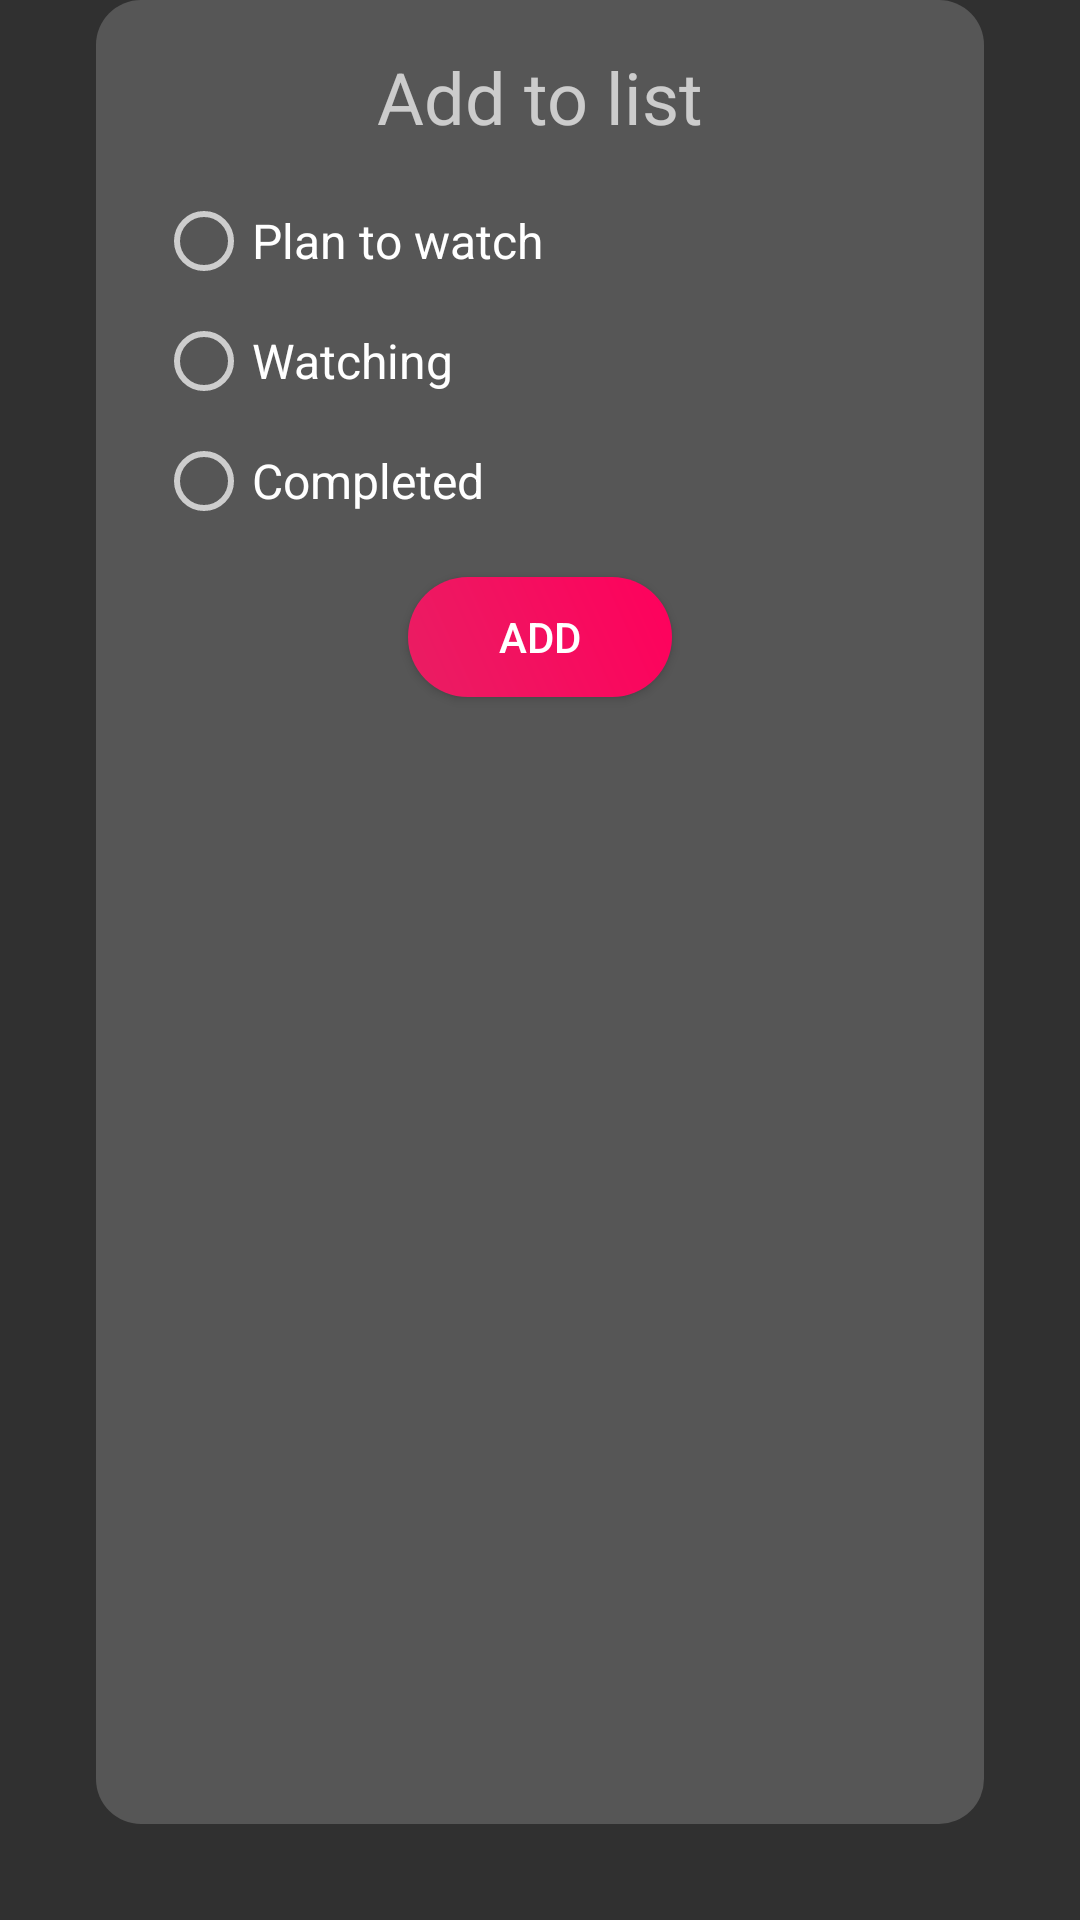

This screen was rendered from an Android layout file. Write that file and the resources it references.
<!-- AndroidManifest.xml: application theme AppTheme -->
<!-- res/layout/fragment_add_dialog.xml -->
<?xml version="1.0" encoding="utf-8"?>
<LinearLayout xmlns:android="http://schemas.android.com/apk/res/android"
    xmlns:tools="http://schemas.android.com/tools"
    android:layout_width="wrap_content"
    android:layout_height="wrap_content"
    android:background="@drawable/dialog_inset"
    android:minWidth="350dp"
    android:orientation="vertical"
    tools:context=".ui.detail.AddDialogFragment">

    <TextView
        android:id="@+id/textView6"
        android:layout_width="match_parent"
        android:layout_height="wrap_content"
        android:layout_marginBottom="16dp"
        android:layout_marginTop="16dp"
        android:gravity="center"
        android:text="Add to list"
        android:textSize="24sp" />

    <RadioGroup
        android:id="@+id/radio_list"
        android:layout_width="match_parent"
        android:layout_height="wrap_content"
        android:layout_marginBottom="16dp"
        android:layout_marginLeft="20dp"
        android:orientation="vertical">

        <RadioButton
            android:id="@+id/radio_PTW"
            android:layout_width="match_parent"
            android:layout_height="wrap_content"
            android:layout_marginBottom="8dp"
            android:text="Plan to watch"
            android:textSize="16sp" />

        <RadioButton
            android:id="@+id/radio_watching"
            android:layout_width="match_parent"
            android:layout_height="wrap_content"
            android:layout_marginBottom="8dp"
            android:text="Watching"
            android:textSize="16sp"/>

        <RadioButton
            android:id="@+id/radio_completed"
            android:layout_width="match_parent"
            android:layout_height="wrap_content"
            android:text="Completed"
            android:textSize="16sp"/>

    </RadioGroup>

    <Button
        android:id="@+id/dialog_add"
        android:layout_width="wrap_content"
        android:layout_height="40dp"
        android:layout_gravity="center"
        android:layout_marginBottom="16dp"
        android:background="@drawable/controls_active"
        android:text="Add" />
</LinearLayout>
<!-- resources referenced by this layout -->
<resources>
  <!-- drawable controls_active (drawable) -->
  <?xml version="1.0" encoding="utf-8"?>
  <ripple xmlns:android="http://schemas.android.com/apk/res/android"
      android:color="#b70042">
      <item android:id="@android:id/mask">
          <shape android:shape="rectangle">
              <solid android:color="#b70042" />
              <corners android:radius="50dp" />
          </shape>
      </item>
  
      <item android:id="@android:id/background">
          <shape>
              <gradient android:type="linear" android:endColor="@color/colorAccent" android:startColor="#E91E63" android:angle="45.0" />
              <corners android:radius="50.0dip" />
          </shape>
      </item>
  </ripple>
  <!-- drawable dialog_inset (drawable) -->
  <?xml version="1.0" encoding="utf-8"?>
  <inset xmlns:android="http://schemas.android.com/apk/res/android"
      android:drawable="@drawable/grey_container"
      android:insetRight="32dp"
      android:insetLeft="32dp"
      android:insetBottom="32dp">
  </inset>
  <style name="AppTheme" parent="Theme.AppCompat.NoActionBar">
          <item name="colorPrimary">@color/colorPrimary</item>
          <item name="colorPrimaryDark">@color/colorPrimaryDark</item>
          <item name="colorAccent">@color/colorAccent</item>
          <item name="android:navigationBarColor">@color/colorPrimary</item>
      </style>
  <color name="colorAccent">#FF005C</color>
  <!-- drawable grey_container (drawable) -->
  <?xml version="1.0" encoding="utf-8"?>
  <shape android:shape="rectangle" xmlns:android="http://schemas.android.com/apk/res/android">
      <solid android:color="@color/colorInactive"/>
      <corners android:radius="15.0dip" />
  </shape>
  <color name="colorPrimary">#2d2d2d</color>
  <color name="colorPrimaryDark">#2D2D2D</color>
  <color name="colorInactive">#565656</color>
</resources>
